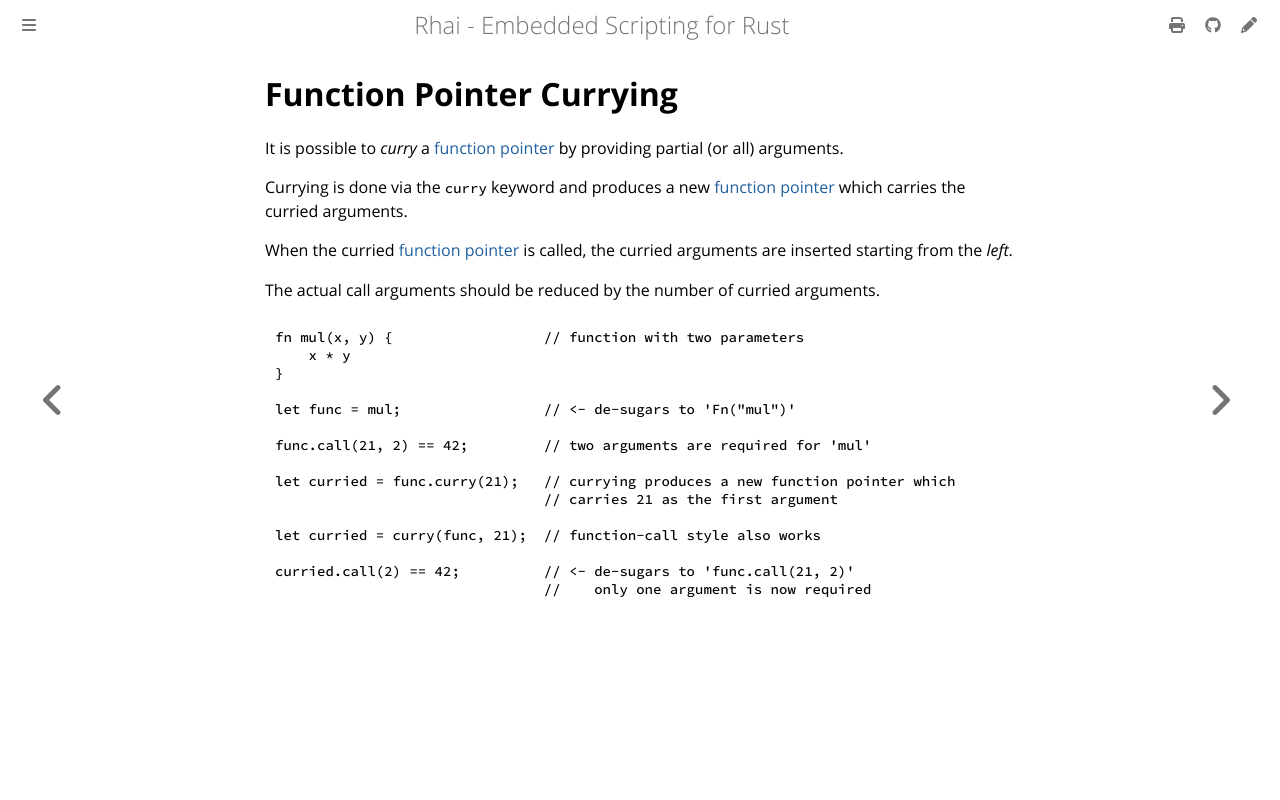

repository: rhaiscript/book · page: language/fn-curry.html · generator: mdbook

Function Pointer Currying
=========================

{{#include ../links.md}}

It is possible to _curry_ a [function pointer] by providing partial (or all) arguments.

Currying is done via the `curry` keyword and produces a new [function pointer] which carries
the curried arguments.

When the curried [function pointer] is called, the curried arguments are inserted starting from the _left_.

The actual call arguments should be reduced by the number of curried arguments.

```rust
fn mul(x, y) {                  // function with two parameters
    x * y
}

let func = mul;                 // <- de-sugars to 'Fn("mul")'

func.call(21, 2) == 42;         // two arguments are required for 'mul'

let curried = func.curry(21);   // currying produces a new function pointer which
                                // carries 21 as the first argument

let curried = curry(func, 21);  // function-call style also works

curried.call(2) == 42;          // <- de-sugars to 'func.call(21, 2)'
                                //    only one argument is now required
```
